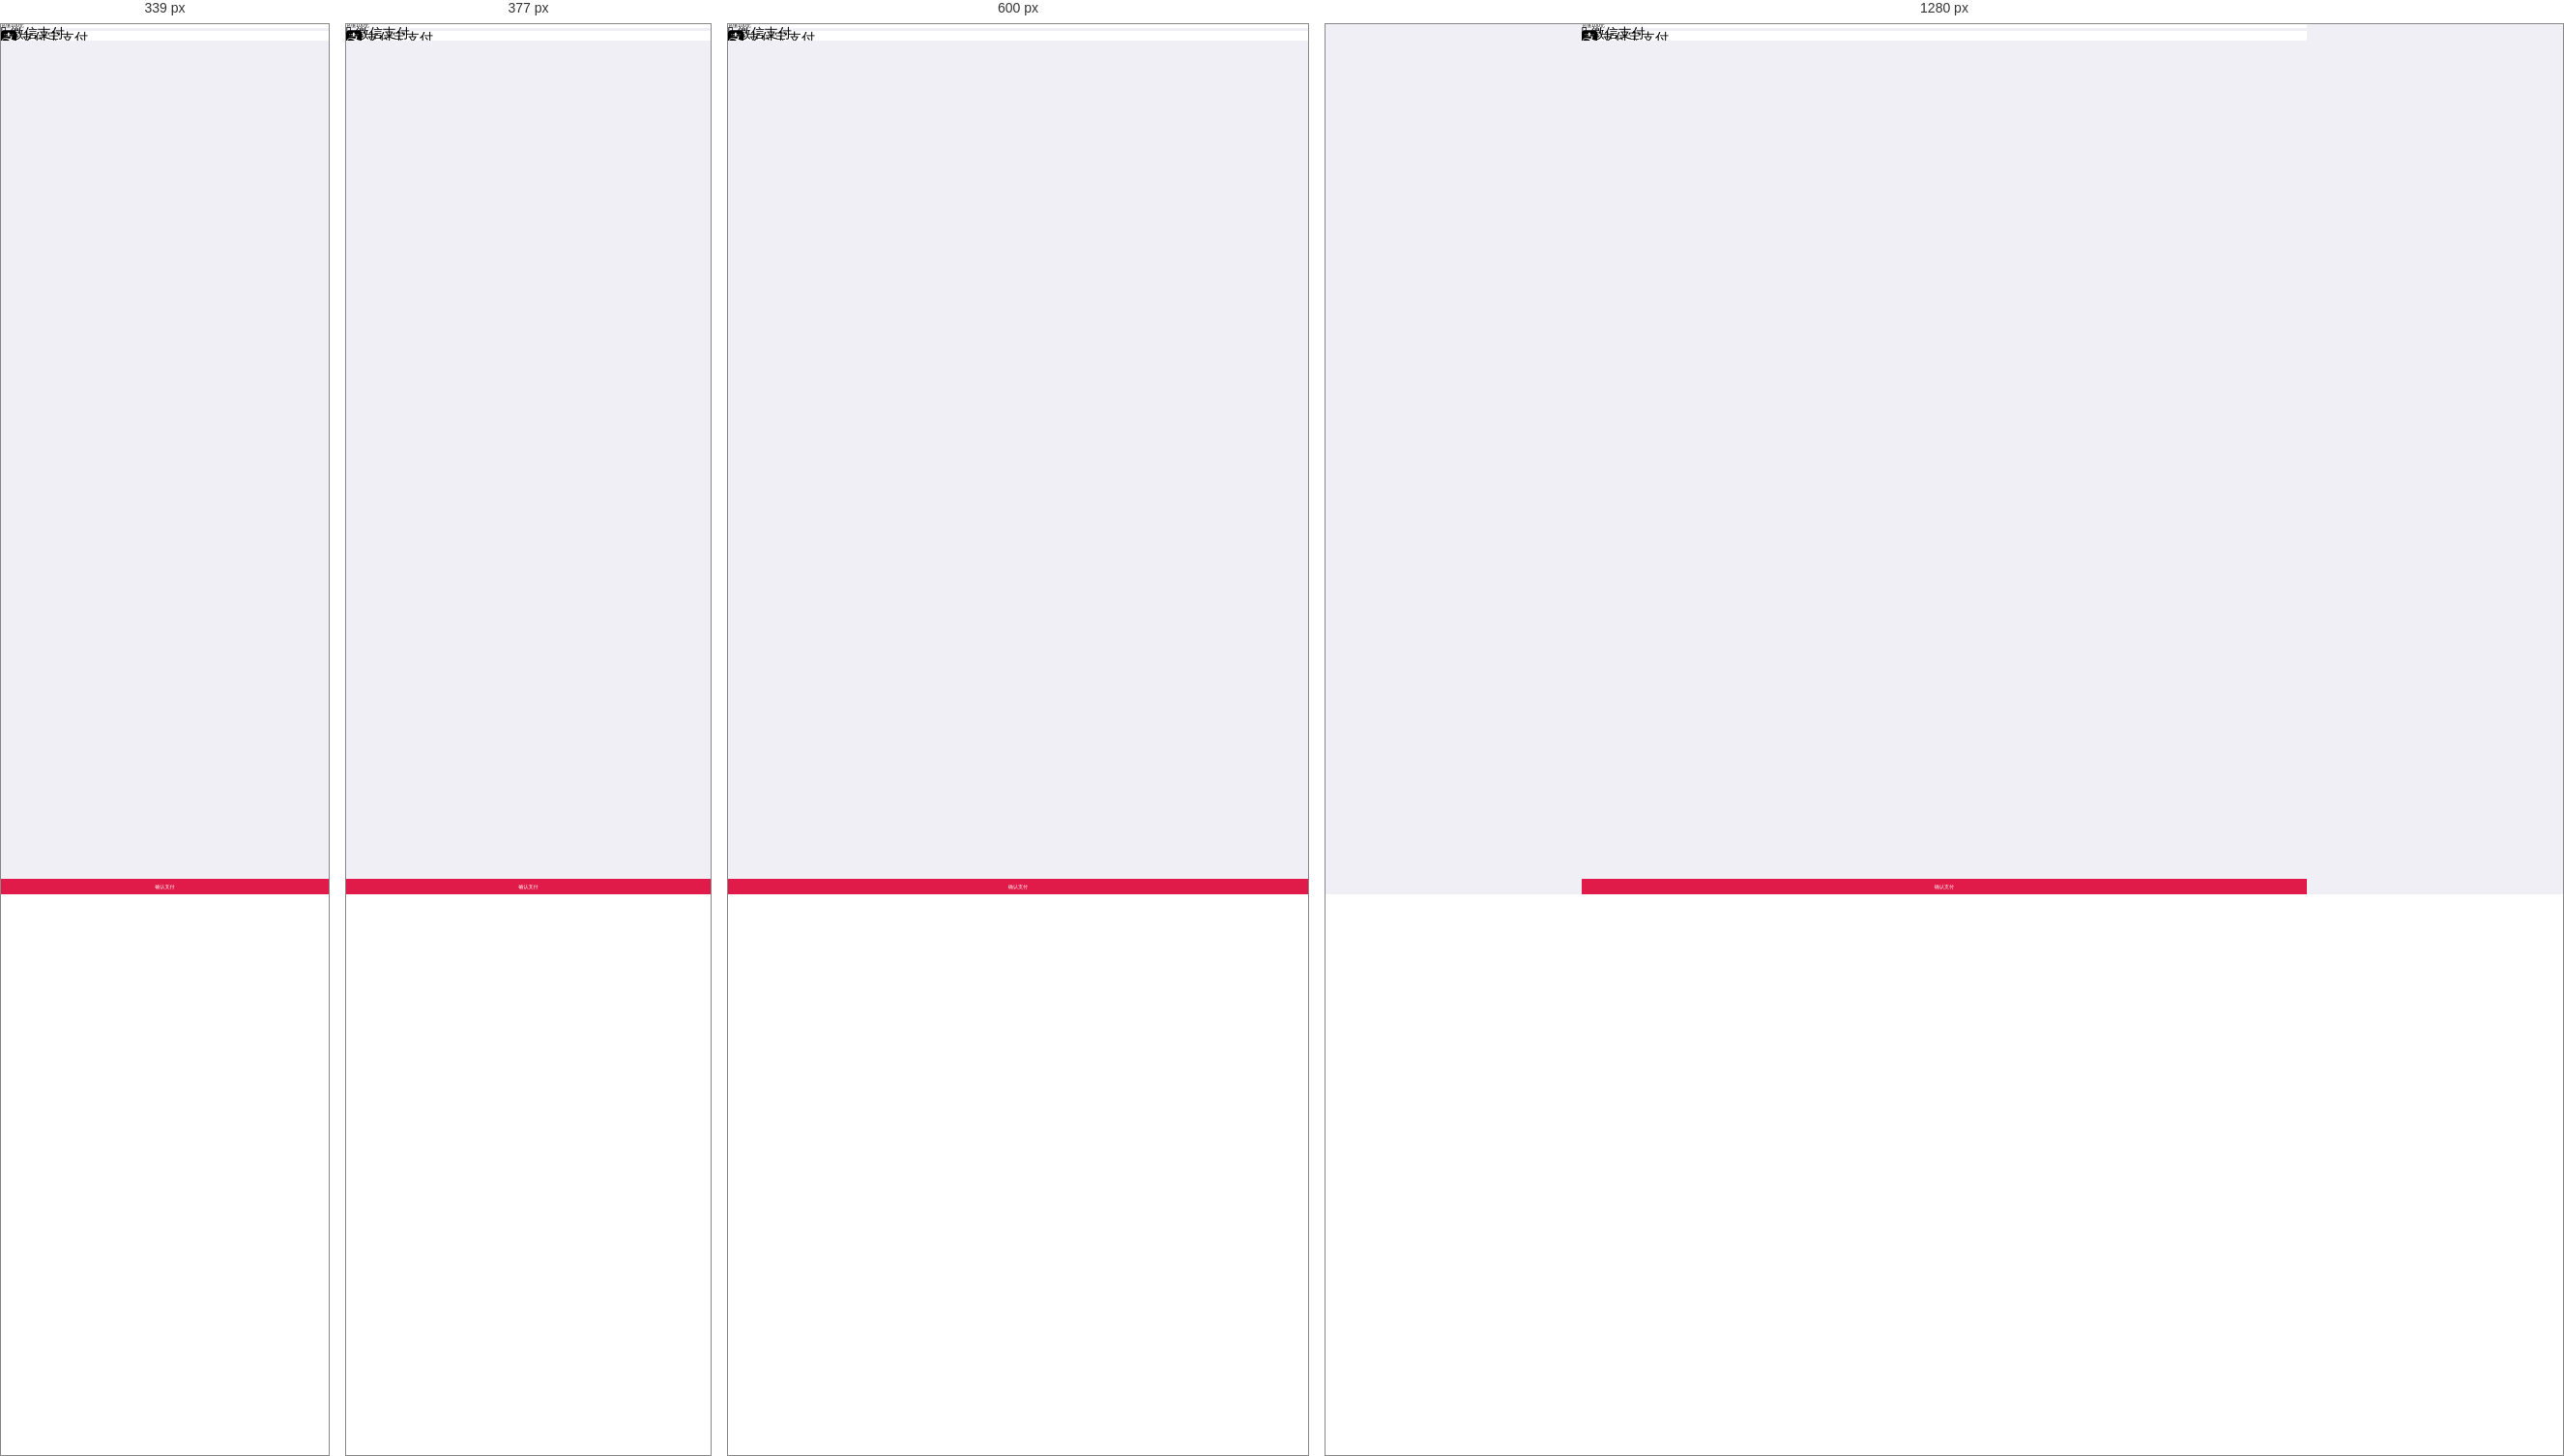
Rendered at 339 px, 377 px, 600 px and 1280 px, left to right.

<!-- file: train-pay.html -->
<!DOCTYPE html>
<html>
	<head>
		<meta charset="utf-8">
		<meta name="format-detection"content="telephone=no, email=no" />
		<meta name="renderer" content="webkit">
		<meta http-equiv="X-UA-Compatible" content="IE=edge">
		<meta name="viewport" content="user-scalable=no, initial-scale=1.0, maximum-scale=1.0, minimum-scale=1.0">
		<title>并购帮-培训支付</title>
		<link rel="stylesheet" type="text/css" href="../css/common.css"/>
		<link rel="stylesheet" type="text/css" href="../css/style.css"/>
		<script src="../js/view.js"></script>
		
	</head>
	<body>
		<header>
			<div class='inner'>
				<a href='javascript:history.go(-1);' class='toback'></a>
				<h1>
					支付
				</h1>
			</div>
		</header>
		
		<div class="wraper">
			<div class="train-pay-box">
				<div class="train-account bgff">
					<h3>充值100元</h3>
				</div>
			
			<ul class="choose-pay-box outerblock bgff mt20">
				<li class="flex flex_jusitify choosed">
					<div class="pay-type">
						<i class="iconfont wxpay">&#xe6b5;</i> 微信支付
					</div>
					<div class="choose-btn">
						<i class="iconfont"></i>
					</div>
				</li>
				<li class="flex flex_jusitify">
					<div class="pay-type">
						<i class="iconfont alipay">&#xe65a;</i> 支付宝支付
					</div>
					<div class="choose-btn">
						<i class="iconfont"></i>
					</div>
				</li>
			</ul>
			</div>
		</div>
		<a href="train-pay-detail.html" class="f-bottom">确认支付</a>
	</body>
</html>


/* @media block from style.css */
@media only screen and (min-width: 340px){
	.timenode:after{width:1px;height:90%;content:'';position:absolute;top:0.5rem;left:2.85rem;background: #dbdbdb; z-index:0;}
}

/* @media block from style.css */
@media only screen and (min-width: 450px) {
	.dialogue li span{font-size:16px;}
	.dialogue li time{font-size:14px;}
}

/* @media block from style.css */
@media only screen and (min-width: 414px) {
	.tipsbtn{height:40px;line-height: 38px;font-size:16px;}
}

/* @media block from style.css */
@media only screen and (min-width: 750px){
	.footer{height:120px;}
	.navfooter li span{font-size:40px;height:50px;}
	.navfooter li a{font-size:30px;line-height: 32px;}
	.newsbox .sec-news-l h3,.newsbox .sec-news-l p{font-size:30px;line-height: 34px;}
	.dk ul{width:800%;}
	.loginbox .password input{width:300px;}
	.loginbox .password button{width:200px;}
	/*.vipinfo .mark a{font-size:22px;}*/
	.a-other-info > *{font-size:24px;}
	.a-s-mark li{height:60px;line-height: 58px;}
	.a-search {height: 34px;line-height: 32px;}
	.a-search i{font-size:18px;}
	.a-search .s-con input{font-size:16px;height:34px;}
}